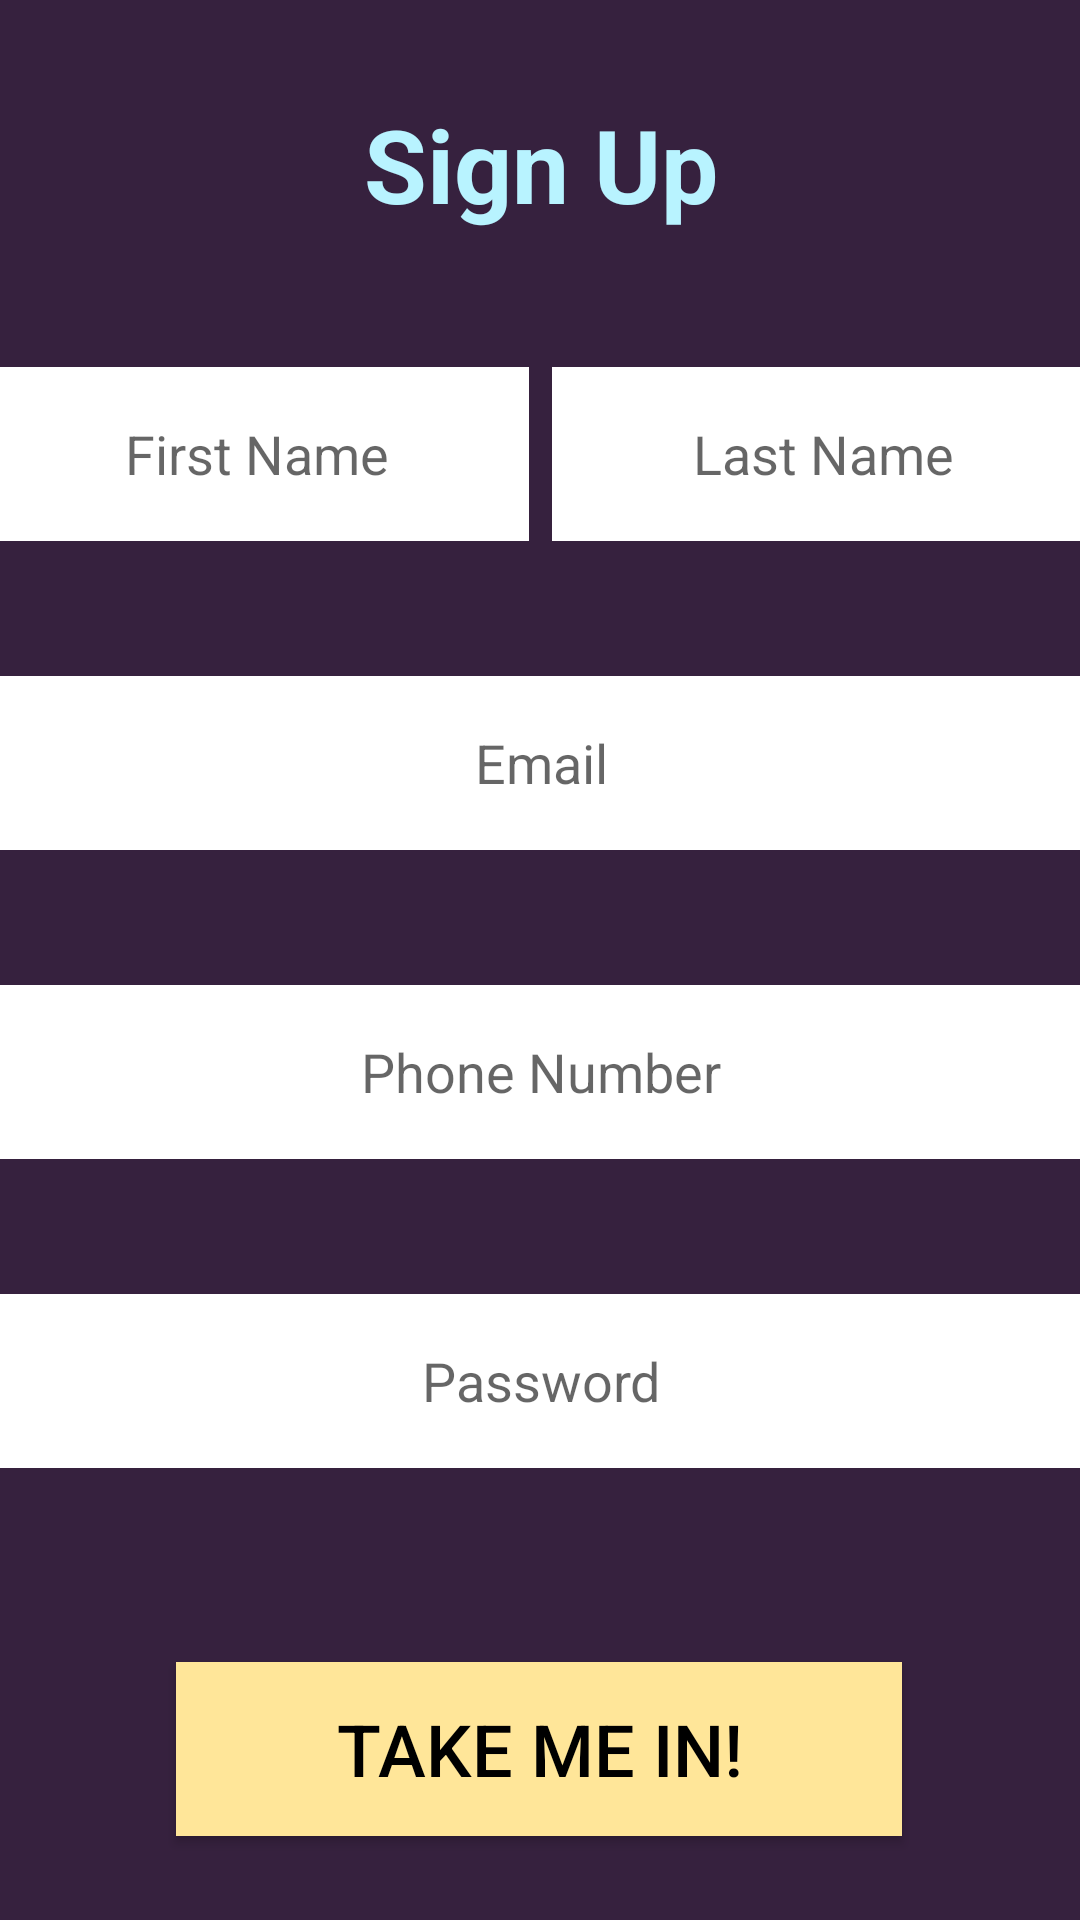

Layout XML and referenced resources for this Android screen:
<!-- AndroidManifest.xml: application theme Theme.MusiMatch -->
<!-- res/layout/sign_up.xml -->
<?xml version="1.0" encoding="utf-8"?>
<androidx.constraintlayout.widget.ConstraintLayout xmlns:android="http://schemas.android.com/apk/res/android"
    xmlns:app="http://schemas.android.com/apk/res-auto"
    xmlns:tools="http://schemas.android.com/tools"
    android:layout_width="match_parent"
    android:layout_height="match_parent"
    android:background="@color/dark_purple">

    <EditText
        android:id="@+id/CountryET"
        android:layout_width="380dp"
        android:layout_height="58dp"
        android:layout_marginStart="8dp"
        android:layout_marginTop="45dp"
        android:layout_marginEnd="8dp"
        android:layout_marginBottom="50dp"
        android:background="#fff"
        android:ems="10"
        android:gravity="center"
        android:hint="Country"
        android:hintTextColor="#8C9EFF"
        android:importantForAutofill="no"
        android:inputType="textEmailAddress"
        android:textSize="18sp"
        app:layout_constraintBottom_toTopOf="@+id/CancelEditProfileBtn"
        app:layout_constraintEnd_toEndOf="parent"
        app:layout_constraintStart_toStartOf="parent"
        app:layout_constraintTop_toBottomOf="@+id/PasswordEditProfile"
        tools:ignore="TouchTargetSizeCheck,TextContrastCheck" />

    <TextView
        android:id="@+id/EditTV"
        android:layout_width="379dp"
        android:layout_height="wrap_content"
        android:layout_marginStart="16dp"
        android:layout_marginTop="32dp"
        android:layout_marginEnd="16dp"
        android:gravity="center"
        android:text="Sign Up"
        android:textAppearance="@style/TextAppearance.AppCompat.Body1"
        android:textColor="@color/bright_light_blue"
        android:textSize="34sp"
        android:textStyle="bold"
        app:layout_constraintEnd_toEndOf="parent"
        app:layout_constraintStart_toStartOf="parent"
        app:layout_constraintTop_toTopOf="parent" />

    <EditText
        android:id="@+id/EmailEditProfile"
        android:layout_width="380dp"
        android:layout_height="58dp"
        android:layout_marginStart="8dp"
        android:layout_marginTop="45dp"
        android:layout_marginEnd="8dp"
        android:background="#fff"
        android:ems="10"
        android:gravity="center"
        android:hint="Email"
        android:hintTextColor="#8C9EFF"
        android:importantForAutofill="no"
        android:inputType="textEmailAddress"
        android:textSize="18sp"
        app:layout_constraintEnd_toEndOf="parent"
        app:layout_constraintStart_toStartOf="parent"
        app:layout_constraintTop_toBottomOf="@+id/FirstNameEditProfile"
        tools:ignore="TouchTargetSizeCheck,TextContrastCheck" />

    <EditText
        android:id="@+id/PhoneNumberEditProfile"
        android:layout_width="380dp"
        android:layout_height="58dp"
        android:layout_marginStart="8dp"
        android:layout_marginTop="45dp"
        android:layout_marginEnd="8dp"
        android:background="#fff"
        android:ems="10"
        android:gravity="center"
        android:hint="Phone Number"
        android:hintTextColor="#8C9EFF"
        android:importantForAutofill="no"
        android:inputType="phone"
        android:textSize="18sp"
        app:layout_constraintEnd_toEndOf="parent"
        app:layout_constraintStart_toStartOf="parent"
        app:layout_constraintTop_toBottomOf="@+id/EmailEditProfile"
        tools:ignore="TouchTargetSizeCheck,TextContrastCheck" />

    <EditText
        android:id="@+id/PasswordEditProfile"
        android:layout_width="380dp"
        android:layout_height="58dp"
        android:layout_marginStart="8dp"
        android:layout_marginTop="45dp"
        android:layout_marginEnd="8dp"
        android:background="#fff"
        android:ems="10"
        android:gravity="center"
        android:hint="Password"
        android:hintTextColor="#8C9EFF"
        android:importantForAutofill="no"
        android:inputType="textPassword"
        android:textSize="18sp"
        app:layout_constraintEnd_toEndOf="parent"
        app:layout_constraintStart_toStartOf="parent"
        app:layout_constraintTop_toBottomOf="@+id/PhoneNumberEditProfile"
        tools:ignore="TouchTargetSizeCheck,TextContrastCheck" />

    <EditText
        android:id="@+id/FirstNameEditProfile"
        android:layout_width="181dp"
        android:layout_height="58dp"
        android:layout_marginStart="8dp"
        android:layout_marginTop="45dp"
        android:background="#fff"
        android:ems="10"
        android:gravity="center"
        android:hint="First Name"
        android:hintTextColor="#8C9EFF"
        android:importantForAutofill="no"
        android:inputType="textPersonName"
        android:textSize="18sp"
        app:layout_constraintEnd_toStartOf="@+id/LastNameEditProfile"
        app:layout_constraintHorizontal_bias="0.462"
        app:layout_constraintStart_toStartOf="parent"
        app:layout_constraintTop_toBottomOf="@+id/EditTV"
        tools:ignore="TouchTargetSizeCheck,TextContrastCheck" />

    <EditText
        android:id="@+id/LastNameEditProfile"
        android:layout_width="181dp"
        android:layout_height="58dp"
        android:layout_marginStart="8dp"
        android:layout_marginTop="45dp"
        android:layout_marginEnd="8dp"
        android:background="#fff"
        android:ems="10"
        android:gravity="center"
        android:hint="Last Name"
        android:hintTextColor="#8C9EFF"
        android:importantForAutofill="no"
        android:inputType="textPersonName"
        android:textSize="18sp"
        app:layout_constraintEnd_toEndOf="parent"
        app:layout_constraintStart_toEndOf="@+id/FirstNameEditProfile"
        app:layout_constraintTop_toBottomOf="@+id/EditTV"
        tools:ignore="TouchTargetSizeCheck,TextContrastCheck" />

    <Button
        android:id="@+id/CancelEditProfileBtn"
        android:layout_width="242dp"
        android:layout_height="58dp"
        android:layout_marginStart="16dp"
        android:layout_marginEnd="16dp"
        android:layout_marginBottom="28dp"
        android:background="@color/banana"
        android:text="Take me in!"
        android:textColor="@color/black"
        android:textSize="24sp"
        app:backgroundTint="@color/banana"
        app:layout_constraintBottom_toBottomOf="parent"
        app:layout_constraintEnd_toEndOf="parent"
        app:layout_constraintHorizontal_bias="0.498"
        app:layout_constraintStart_toStartOf="parent" />

</androidx.constraintlayout.widget.ConstraintLayout>
<!-- resources referenced by this layout -->
<resources>
  <color name="banana">#FFE699</color>
  <color name="black">#FF000000</color>
  <color name="bright_light_blue">#B8F3FF</color>
  <color name="dark_purple">#36213E</color>
  <style name="Theme.MusiMatch" parent="Theme.MaterialComponents.DayNight.DarkActionBar">
          
          <item name="colorPrimary">@color/black</item>
          <item name="colorPrimaryVariant">@color/black</item>
          <item name="colorOnPrimary">@color/white</item>
          
          <item name="colorSecondary">@color/banana</item>
          <item name="colorSecondaryVariant">@color/banana</item>
          <item name="colorOnSecondary">@color/black</item>
          
          <item name="android:statusBarColor" tools:targetApi="l">?attr/colorPrimaryVariant</item>
          
      </style>
  <color name="white">#FFFFFFFF</color>
</resources>
